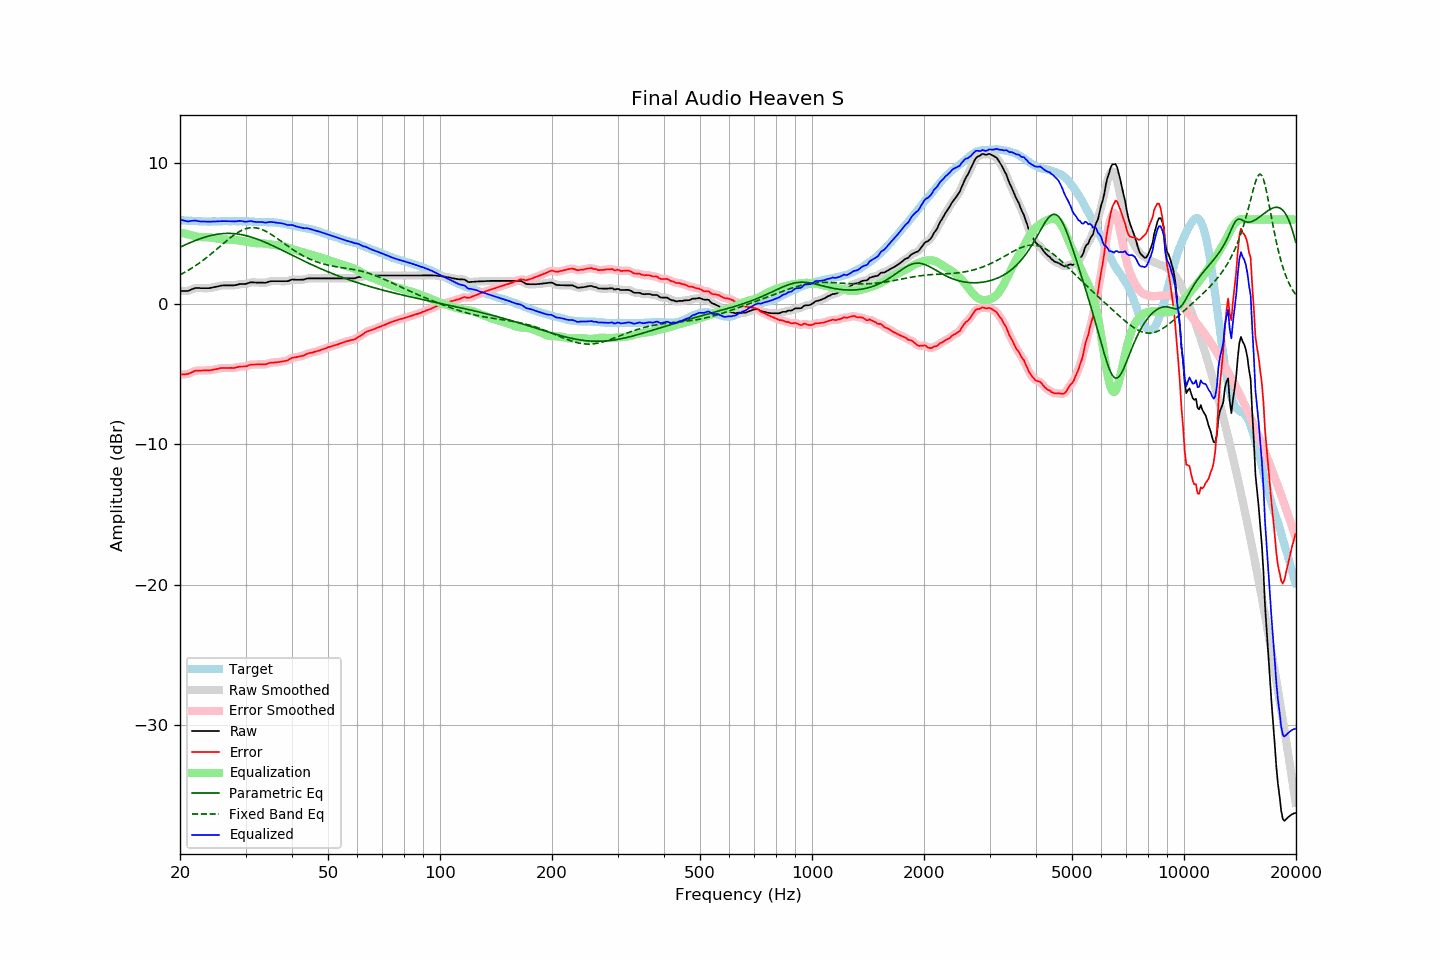

Values plotted in this chart, from the file beside it:
frequency, raw, error, smoothed, error_smoothed, equalization, parametric_eq, fixed_band_eq, equalized_raw, equalized_smoothed, target
20.00, 0.91, -5.05, 0.92, -5.04, 5.08, 4.03, 2.06, 5.99, 6.00, 5.96
20.20, 0.91, -5.04, 0.91, -5.04, 5.06, 4.08, 2.12, 5.97, 5.96, 5.95
20.40, 0.91, -5.03, 0.90, -5.04, 5.03, 4.14, 2.18, 5.94, 5.93, 5.94
20.61, 0.91, -5.03, 0.91, -5.02, 5.00, 4.19, 2.24, 5.91, 5.91, 5.94
20.81, 0.91, -5.01, 0.91, -5.01, 4.97, 4.24, 2.31, 5.88, 5.88, 5.92
21.02, 0.91, -5.01, 0.93, -4.99, 4.95, 4.29, 2.38, 5.86, 5.87, 5.92
21.23, 0.96, -4.94, 0.96, -4.95, 4.92, 4.34, 2.44, 5.88, 5.88, 5.91
21.44, 1.01, -4.90, 1.01, -4.90, 4.89, 4.39, 2.51, 5.90, 5.90, 5.92
21.66, 1.06, -4.84, 1.06, -4.84, 4.86, 4.43, 2.59, 5.92, 5.92, 5.90
21.87, 1.10, -4.79, 1.10, -4.80, 4.82, 4.48, 2.66, 5.92, 5.92, 5.89
22.09, 1.13, -4.75, 1.12, -4.77, 4.79, 4.52, 2.74, 5.92, 5.91, 5.88
22.31, 1.12, -4.76, 1.13, -4.75, 4.77, 4.57, 2.82, 5.89, 5.90, 5.88
22.54, 1.12, -4.75, 1.12, -4.76, 4.75, 4.61, 2.90, 5.87, 5.87, 5.87
22.76, 1.11, -4.76, 1.11, -4.76, 4.75, 4.65, 2.98, 5.86, 5.86, 5.87
22.99, 1.11, -4.75, 1.11, -4.75, 4.74, 4.69, 3.07, 5.85, 5.86, 5.86
23.22, 1.11, -4.74, 1.11, -4.75, 4.75, 4.73, 3.15, 5.86, 5.86, 5.85
23.45, 1.11, -4.75, 1.11, -4.74, 4.75, 4.76, 3.24, 5.86, 5.85, 5.86
23.69, 1.11, -4.74, 1.11, -4.74, 4.74, 4.79, 3.33, 5.85, 5.85, 5.85
23.92, 1.11, -4.74, 1.12, -4.74, 4.73, 4.83, 3.42, 5.84, 5.85, 5.85
24.16, 1.13, -4.73, 1.13, -4.73, 4.72, 4.85, 3.52, 5.85, 5.85, 5.86
24.40, 1.15, -4.72, 1.15, -4.71, 4.70, 4.88, 3.61, 5.86, 5.86, 5.87
24.65, 1.18, -4.69, 1.18, -4.69, 4.68, 4.91, 3.71, 5.86, 5.86, 5.87
24.89, 1.20, -4.67, 1.20, -4.67, 4.66, 4.93, 3.81, 5.86, 5.86, 5.87
25.14, 1.22, -4.64, 1.23, -4.64, 4.64, 4.95, 3.90, 5.86, 5.87, 5.87
25.39, 1.25, -4.61, 1.25, -4.61, 4.62, 4.97, 4.00, 5.87, 5.87, 5.87
25.65, 1.28, -4.58, 1.28, -4.59, 4.60, 4.98, 4.10, 5.88, 5.88, 5.86
25.91, 1.30, -4.57, 1.30, -4.57, 4.59, 4.99, 4.20, 5.89, 5.88, 5.87
26.16, 1.31, -4.57, 1.31, -4.57, 4.58, 5.00, 4.30, 5.89, 5.89, 5.88
26.43, 1.31, -4.57, 1.31, -4.57, 4.57, 5.01, 4.39, 5.88, 5.88, 5.88
26.69, 1.31, -4.57, 1.31, -4.57, 4.57, 5.01, 4.49, 5.88, 5.88, 5.88
26.96, 1.31, -4.57, 1.31, -4.57, 4.57, 5.01, 4.58, 5.88, 5.88, 5.88
27.23, 1.31, -4.57, 1.31, -4.57, 4.57, 5.01, 4.68, 5.88, 5.88, 5.88
27.50, 1.31, -4.57, 1.31, -4.57, 4.56, 5.01, 4.76, 5.87, 5.87, 5.88
27.77, 1.31, -4.58, 1.31, -4.57, 4.55, 5.00, 4.85, 5.86, 5.87, 5.89
28.05, 1.32, -4.56, 1.32, -4.56, 4.54, 4.99, 4.93, 5.86, 5.87, 5.89
28.33, 1.34, -4.53, 1.34, -4.53, 4.53, 4.98, 5.01, 5.87, 5.88, 5.87
28.62, 1.37, -4.50, 1.37, -4.51, 4.52, 4.97, 5.08, 5.89, 5.89, 5.87
28.90, 1.40, -4.48, 1.39, -4.48, 4.51, 4.95, 5.15, 5.91, 5.90, 5.88
29.19, 1.41, -4.47, 1.41, -4.47, 4.49, 4.93, 5.21, 5.90, 5.90, 5.88
29.48, 1.41, -4.47, 1.41, -4.47, 4.47, 4.91, 5.26, 5.88, 5.88, 5.88
29.78, 1.41, -4.47, 1.41, -4.47, 4.44, 4.88, 5.31, 5.85, 5.86, 5.88
30.08, 1.42, -4.46, 1.43, -4.45, 4.42, 4.85, 5.35, 5.84, 5.85, 5.88
30.38, 1.46, -4.41, 1.46, -4.41, 4.40, 4.82, 5.38, 5.86, 5.86, 5.87
30.68, 1.49, -4.37, 1.49, -4.37, 4.38, 4.79, 5.40, 5.87, 5.88, 5.86
30.99, 1.53, -4.33, 1.52, -4.34, 4.36, 4.76, 5.42, 5.89, 5.88, 5.86
31.30, 1.52, -4.33, 1.52, -4.33, 4.34, 4.72, 5.42, 5.87, 5.87, 5.85
31.61, 1.52, -4.33, 1.52, -4.32, 4.33, 4.69, 5.42, 5.85, 5.85, 5.85
31.93, 1.51, -4.32, 1.51, -4.32, 4.32, 4.65, 5.41, 5.83, 5.83, 5.83
32.24, 1.51, -4.32, 1.51, -4.32, 4.32, 4.61, 5.39, 5.83, 5.83, 5.83
32.57, 1.51, -4.31, 1.51, -4.31, 4.32, 4.56, 5.36, 5.83, 5.83, 5.82
32.89, 1.51, -4.31, 1.51, -4.31, 4.32, 4.52, 5.33, 5.83, 5.83, 5.82
33.22, 1.51, -4.30, 1.50, -4.31, 4.31, 4.47, 5.29, 5.82, 5.81, 5.82
33.55, 1.50, -4.31, 1.50, -4.32, 4.30, 4.42, 5.24, 5.80, 5.80, 5.81
33.89, 1.49, -4.33, 1.50, -4.31, 4.29, 4.38, 5.19, 5.78, 5.79, 5.82
34.23, 1.52, -4.29, 1.52, -4.28, 4.27, 4.33, 5.13, 5.79, 5.79, 5.81
34.57, 1.56, -4.24, 1.56, -4.25, 4.25, 4.28, 5.06, 5.81, 5.81, 5.80
34.92, 1.60, -4.20, 1.59, -4.21, 4.23, 4.22, 4.99, 5.83, 5.83, 5.80
35.27, 1.61, -4.20, 1.61, -4.19, 4.21, 4.17, 4.92, 5.83, 5.82, 5.81
35.62, 1.61, -4.18, 1.61, -4.18, 4.19, 4.12, 4.85, 5.81, 5.81, 5.80
35.97, 1.61, -4.18, 1.61, -4.18, 4.18, 4.06, 4.77, 5.79, 5.79, 5.79
... 635 more rows
